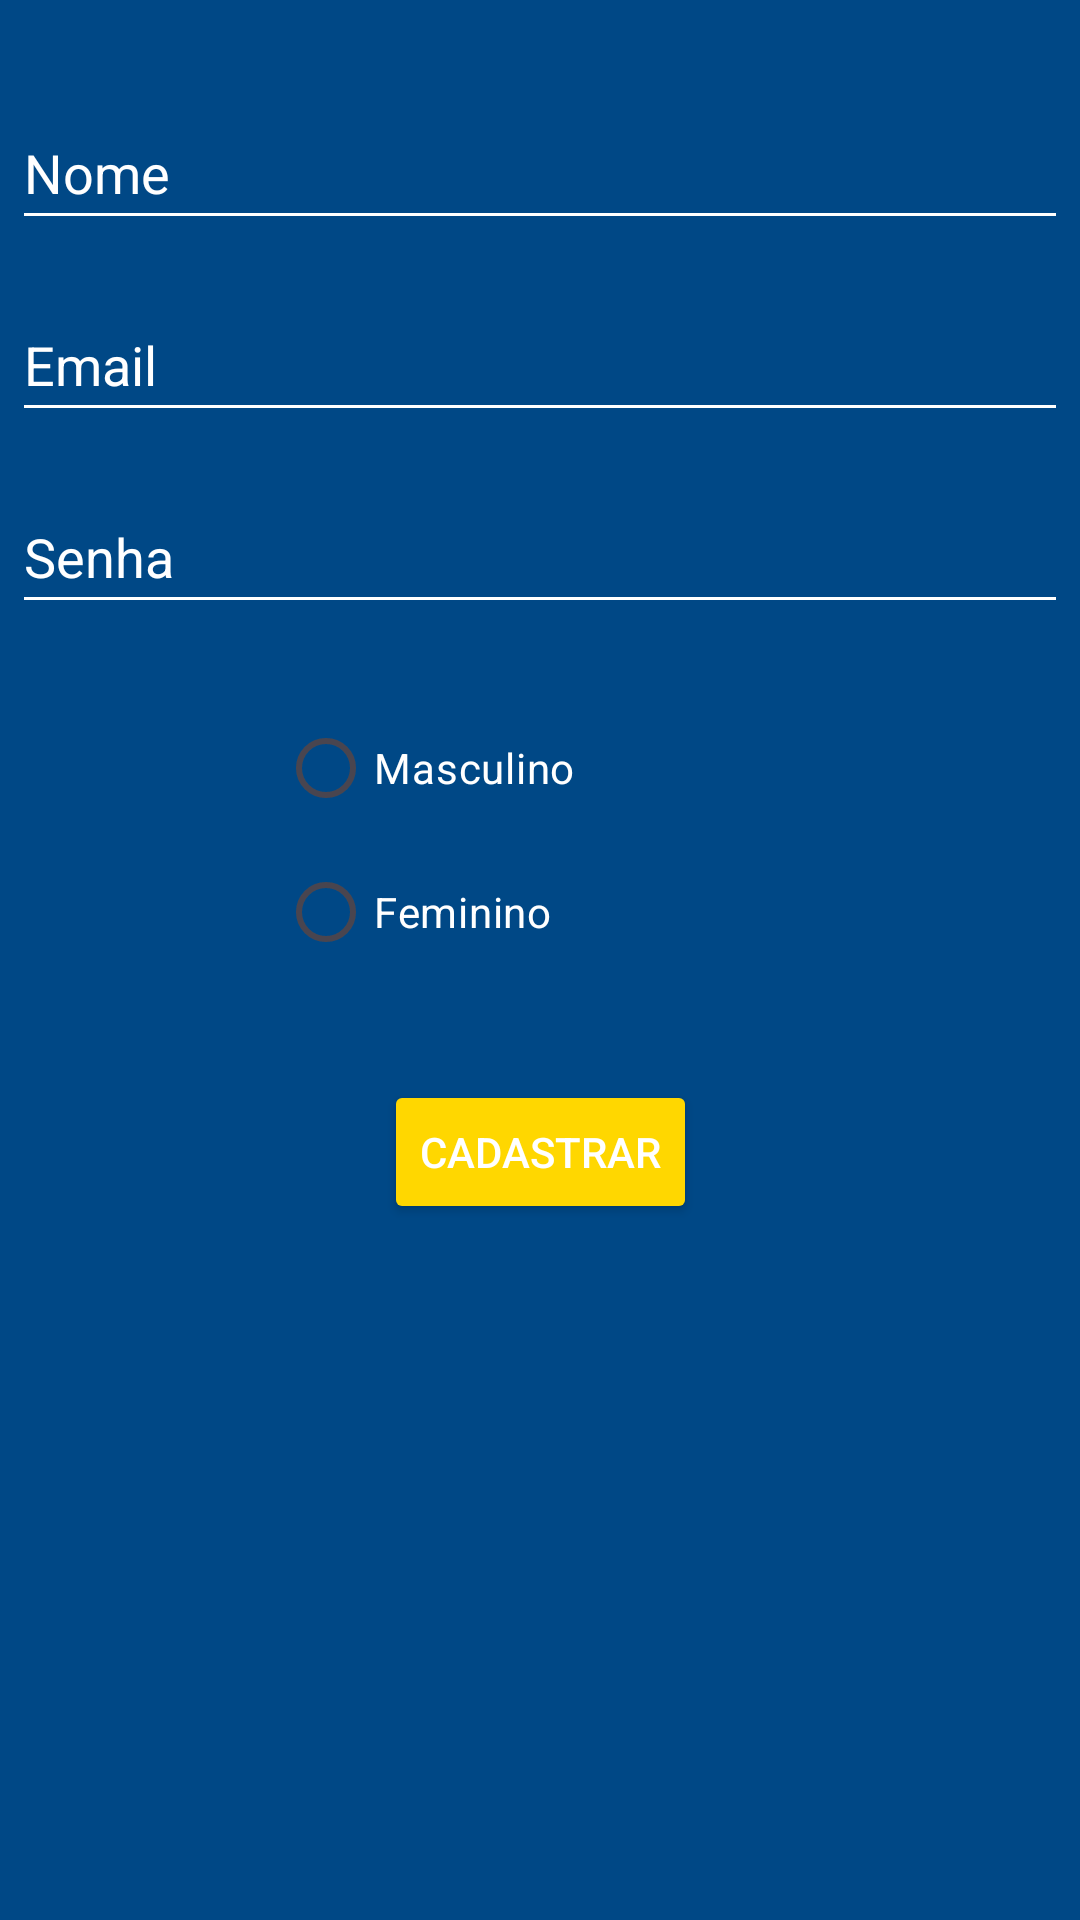

Reconstruct the res/layout file that produces this screen, plus the resources it refers to.
<!-- AndroidManifest.xml: application theme Theme.Ap2 -->
<!-- res/layout/activity_cadastro.xml -->
<?xml version="1.0" encoding="utf-8"?>
<androidx.constraintlayout.widget.ConstraintLayout xmlns:android="http://schemas.android.com/apk/res/android"
    xmlns:app="http://schemas.android.com/apk/res-auto"
    xmlns:tools="http://schemas.android.com/tools"
    android:layout_width="match_parent"
    android:layout_height="match_parent"
    android:background="@color/blue_cruzeiro"
    tools:context=".CadastroActivity">

    
    <EditText
        android:id="@+id/nomeEditText"
        android:layout_width="352dp"
        android:layout_height="48dp"
        android:layout_marginTop="32dp"
        android:hint="Nome"
        android:inputType="text"
        android:backgroundTint="@color/white"
        android:textColor="@color/white"
        android:textColorHint="@color/white"
        app:layout_constraintTop_toTopOf="parent"
        app:layout_constraintStart_toStartOf="parent"
        app:layout_constraintEnd_toEndOf="parent" />

    
    <EditText
        android:id="@+id/emailEditText"
        android:layout_width="352dp"
        android:layout_height="48dp"
        android:layout_marginTop="16dp"
        android:hint="Email"
        android:inputType="textEmailAddress"
        android:backgroundTint="@color/white"
        android:textColor="@color/white"
        android:textColorHint="@color/white"
        app:layout_constraintTop_toBottomOf="@id/nomeEditText"
        app:layout_constraintStart_toStartOf="parent"
        app:layout_constraintEnd_toEndOf="parent" />

    
    <EditText
        android:id="@+id/senhaEditText"
        android:layout_width="352dp"
        android:layout_height="48dp"
        android:layout_marginTop="16dp"
        android:hint="Senha"
        android:inputType="textPassword"
        android:backgroundTint="@color/white"
        android:textColor="@color/white"
        android:textColorHint="@color/white"
        app:layout_constraintTop_toBottomOf="@id/emailEditText"
        app:layout_constraintStart_toStartOf="parent"
        app:layout_constraintEnd_toEndOf="parent" />

    
    <RadioGroup
        android:id="@+id/sexoRadioGroup"
        android:layout_width="wrap_content"
        android:layout_height="wrap_content"
        app:layout_constraintTop_toBottomOf="@id/senhaEditText"
        app:layout_constraintStart_toStartOf="parent"
        app:layout_constraintEnd_toEndOf="parent"
        android:layout_marginTop="24dp">

        <RadioButton
            android:id="@+id/sexoMasculino"
            android:layout_width="match_parent"
            android:layout_height="wrap_content"
            android:text="Masculino"
            android:textColor="@color/white" />

        <RadioButton
            android:id="@+id/sexoFeminino"
            android:layout_width="175dp"
            android:layout_height="wrap_content"
            android:text="Feminino"
            android:textColor="@color/white" />
    </RadioGroup>

    
    <Button
        android:id="@+id/btnCadastrar"
        android:layout_width="wrap_content"
        android:layout_height="wrap_content"
        android:layout_marginTop="32dp"
        android:text="Cadastrar"
        android:backgroundTint="@color/golden_yellow"
        android:textColor="@color/white"
        app:layout_constraintTop_toBottomOf="@id/sexoRadioGroup"
        app:layout_constraintStart_toStartOf="parent"
        app:layout_constraintEnd_toEndOf="parent" />

</androidx.constraintlayout.widget.ConstraintLayout>
<!-- resources referenced by this layout -->
<resources>
  <color name="blue_cruzeiro">#004886</color>
  <color name="golden_yellow">#FFD700</color>
  <color name="white">#FFFFFF</color>
  <style name="Theme.Ap2" parent="Base.Theme.Ap2" />
  <style name="Base.Theme.Ap2" parent="Theme.Material3.DayNight.NoActionBar">
          <item name="colorPrimary">#003DA5</item> 
          <item name="colorPrimaryVariant">#001F54</item> 
          <item name="colorOnPrimary">#FFFFFF</item> 
  
          
          <item name="colorSecondary">#FFD700</item> 
          <item name="colorOnSecondary">#FFFFFF</item> 
  
          
          <item name="android:windowBackground">#003DA5</item> 
      </style>
</resources>
